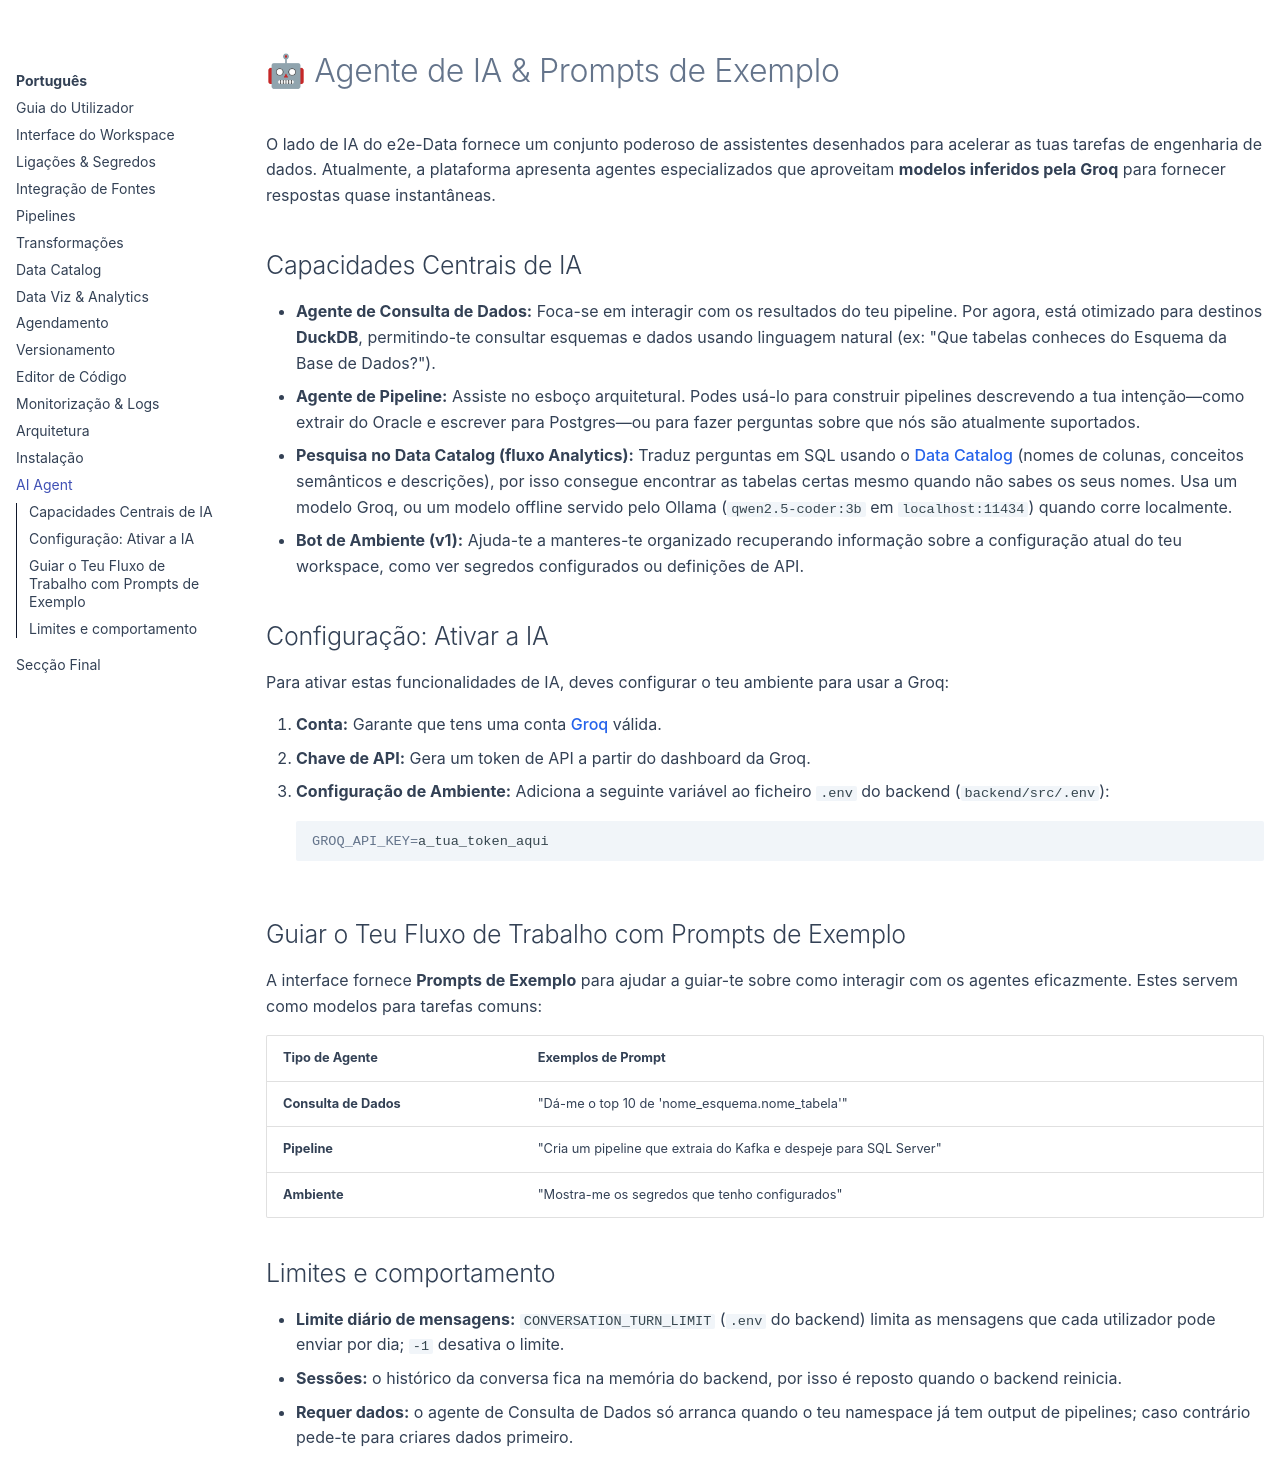

repository: gilvander/e2e-data · page: pt/ai-agent/index.html · generator: mkdocs

# 🤖 Agente de IA & Prompts de Exemplo

O lado de IA do e2e-Data fornece um conjunto poderoso de assistentes desenhados para acelerar as tuas tarefas de engenharia de dados. Atualmente, a plataforma apresenta agentes especializados que aproveitam **modelos inferidos pela Groq** para fornecer respostas quase instantâneas.

## Capacidades Centrais de IA

*   **Agente de Consulta de Dados:** Foca-se em interagir com os resultados do teu pipeline. Por agora, está otimizado para destinos **DuckDB**, permitindo-te consultar esquemas e dados usando linguagem natural (ex: "Que tabelas conheces do Esquema da Base de Dados?").
*   **Agente de Pipeline:** Assiste no esboço arquitetural. Podes usá-lo para construir pipelines descrevendo a tua intenção—como extrair do Oracle e escrever para Postgres—ou para fazer perguntas sobre que nós são atualmente suportados.
*   **Pesquisa no Data Catalog (fluxo Analytics):** Traduz perguntas em SQL usando o [Data Catalog](data-catalog.md) (nomes de colunas, conceitos semânticos e descrições), por isso consegue encontrar as tabelas certas mesmo quando não sabes os seus nomes. Usa um modelo Groq, ou um modelo offline servido pelo Ollama (`qwen2.5-coder:3b` em `localhost:11434`) quando corre localmente.
*   **Bot de Ambiente (v1):** Ajuda-te a manteres-te organizado recuperando informação sobre a configuração atual do teu workspace, como ver segredos configurados ou definições de API.

## Configuração: Ativar a IA

Para ativar estas funcionalidades de IA, deves configurar o teu ambiente para usar a Groq:

1.  **Conta:** Garante que tens uma conta [Groq](https://groq.com/) válida.
2.  **Chave de API:** Gera um token de API a partir do dashboard da Groq.
3.  **Configuração de Ambiente:** Adiciona a seguinte variável ao ficheiro `.env` do backend (`backend/src/.env`):
    ```bash
    GROQ_API_KEY=a_tua_token_aqui
    ```

## Guiar o Teu Fluxo de Trabalho com Prompts de Exemplo

A interface fornece **Prompts de Exemplo** para ajudar a guiar-te sobre como interagir com os agentes eficazmente. Estes servem como modelos para tarefas comuns:

| Tipo de Agente | Exemplos de Prompt |
| :--- | :--- |
| **Consulta de Dados** | "Dá-me o top 10 de 'nome_esquema.nome_tabela'" |
| **Pipeline** | "Cria um pipeline que extraia do Kafka e despeje para SQL Server" |
| **Ambiente** | "Mostra-me os segredos que tenho configurados" |

## Limites e comportamento

*   **Limite diário de mensagens:** `CONVERSATION_TURN_LIMIT` (`.env` do backend) limita as mensagens que cada utilizador pode enviar por dia; `-1` desativa o limite.
*   **Sessões:** o histórico da conversa fica na memória do backend, por isso é reposto quando o backend reinicia.
*   **Requer dados:** o agente de Consulta de Dados só arranca quando o teu namespace já tem output de pipelines; caso contrário pede-te para criares dados primeiro.
